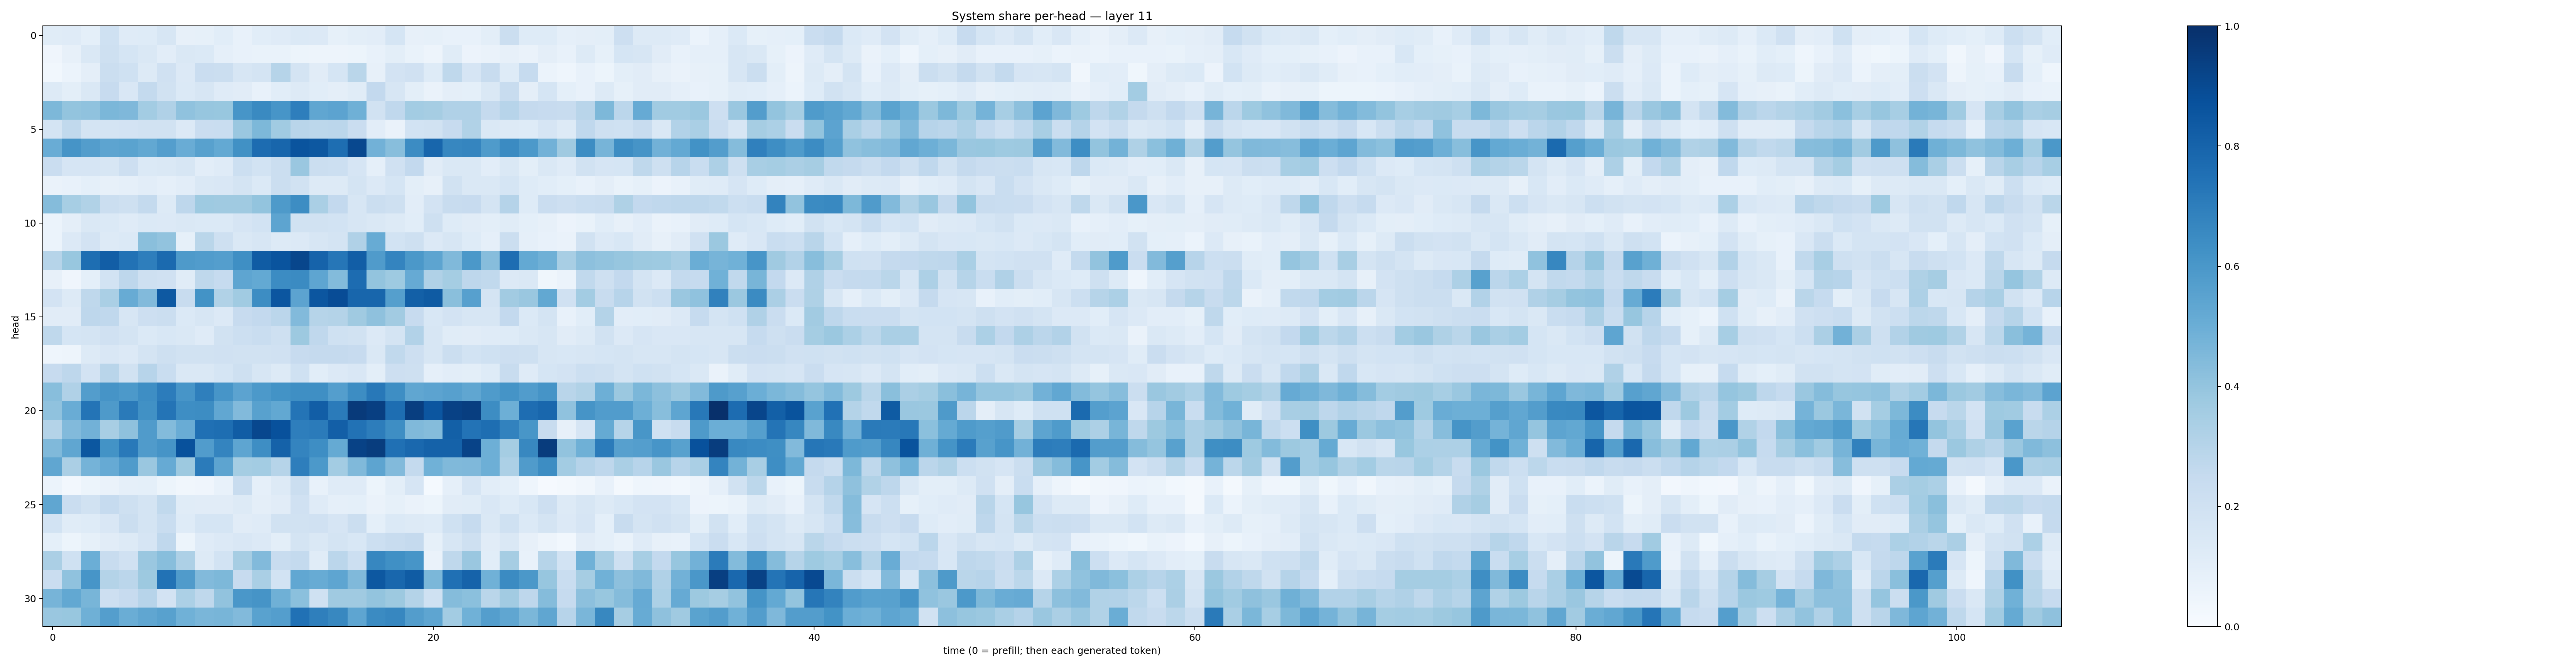

The data file committed next to this chart (first rows):
0.11621947, 0.11787569, 0.091470666, 0.20105883, 0.11989415, 0.12359259, 0.15670158, 0.079917654, 0.08245701, 0.10588078, 0.076548606, 0.1072596, 0.11725314, 0.13806194, 0.13635676, 0.08512025, 0.10056019, 0.101639904, 0.17149325, 0.079127826, 0.08301051, 0.07415898, 0.07538218, 0.099456444
0.03927, 0.079, 0.1451, 0.2065, 0.1704, 0.1416, 0.1019, 0.1421, 0.138, 0.08844, 0.07625, 0.06699, 0.06666, 0.05375, 0.04749, 0.04709, 0.05462, 0.07413, 0.1011, 0.06853, 0.05015, 0.116, 0.05543, 0.06362
0.03072, 0.05927, 0.09387, 0.2205, 0.2031, 0.1299, 0.1959, 0.1339, 0.2297, 0.2227, 0.1595, 0.1728, 0.2979, 0.1746, 0.1132, 0.1682, 0.289, 0.07843, 0.1828, 0.1986, 0.1234, 0.2728, 0.1678, 0.2412
0.1325, 0.09991, 0.1475, 0.2437, 0.1509, 0.2555, 0.194, 0.1369, 0.1629, 0.1189, 0.1119, 0.07044, 0.1063, 0.1326, 0.1072, 0.09518, 0.1161, 0.2601, 0.1608, 0.09873, 0.06355, 0.09578, 0.09365, 0.1415
0.4555, 0.4001, 0.4094, 0.4597, 0.4509, 0.3565, 0.3194, 0.4088, 0.3906, 0.3873, 0.6067, 0.6547, 0.6062, 0.6965, 0.5316, 0.5445, 0.491, 0.19, 0.2659, 0.3555, 0.3493, 0.3174, 0.319, 0.2527
0.1766, 0.2633, 0.1741, 0.1782, 0.1797, 0.1882, 0.1883, 0.133, 0.2295, 0.232, 0.3842, 0.4559, 0.3662, 0.2917, 0.2778, 0.2844, 0.2297, 0.1023, 0.06265, 0.1842, 0.1939, 0.2424, 0.3136, 0.1418
0.5048, 0.6124, 0.5729, 0.5427, 0.5503, 0.5261, 0.5679, 0.5053, 0.5583, 0.5215, 0.628, 0.7671, 0.7919, 0.863, 0.844, 0.7615, 0.9056, 0.4812, 0.4268, 0.6449, 0.7906, 0.667, 0.6692, 0.584
0.2302, 0.1646, 0.1654, 0.1636, 0.2131, 0.1388, 0.1477, 0.1588, 0.1034, 0.1177, 0.2153, 0.184, 0.2196, 0.3864, 0.2231, 0.2184, 0.1664, 0.08843, 0.1962, 0.2587, 0.1119, 0.1424, 0.1445, 0.1028
0.06284, 0.07059, 0.09157, 0.07918, 0.08785, 0.1032, 0.08955, 0.1047, 0.1479, 0.1495, 0.1722, 0.1399, 0.2248, 0.1889, 0.1261, 0.1314, 0.175, 0.1355, 0.1682, 0.0977, 0.07944, 0.1937, 0.1463, 0.1478
0.4342, 0.344, 0.3163, 0.2257, 0.2082, 0.2576, 0.1259, 0.2762, 0.3733, 0.3696, 0.3691, 0.401, 0.5898, 0.6407, 0.3363, 0.2581, 0.1635, 0.2209, 0.2034, 0.1043, 0.1804, 0.2402, 0.2434, 0.1727
0.0605, 0.09522, 0.146, 0.14, 0.1176, 0.1372, 0.1342, 0.1426, 0.1387, 0.1374, 0.1659, 0.186, 0.5423, 0.1888, 0.1946, 0.1836, 0.1633, 0.1446, 0.1265, 0.1079, 0.2039, 0.1242, 0.1116, 0.09925
0.06141, 0.136, 0.1801, 0.1292, 0.1387, 0.4235, 0.4045, 0.0839, 0.2888, 0.2097, 0.1477, 0.1582, 0.129, 0.1332, 0.1565, 0.1735, 0.3182, 0.5084, 0.1849, 0.2048, 0.1357, 0.1612, 0.1223, 0.08876
0.299, 0.3899, 0.7588, 0.8204, 0.7431, 0.697, 0.775, 0.5871, 0.5774, 0.5683, 0.6336, 0.8289, 0.8605, 0.9116, 0.8024, 0.7292, 0.822, 0.5811, 0.6744, 0.5962, 0.5424, 0.4455, 0.5964, 0.4298
0.08031, 0.03988, 0.09287, 0.1856, 0.2752, 0.2053, 0.1967, 0.1156, 0.2732, 0.25, 0.5369, 0.5207, 0.6451, 0.6497, 0.5385, 0.4385, 0.7676, 0.3996, 0.3734, 0.5121, 0.3174, 0.3528, 0.2757, 0.263
0.1829, 0.1271, 0.2714, 0.3377, 0.5108, 0.4429, 0.8432, 0.2365, 0.6185, 0.3163, 0.3648, 0.6421, 0.8541, 0.5449, 0.8524, 0.8906, 0.7911, 0.7916, 0.5642, 0.8126, 0.8335, 0.4223, 0.5614, 0.1766
0.1112, 0.1103, 0.2759, 0.2671, 0.1567, 0.2128, 0.2253, 0.1378, 0.1588, 0.1344, 0.246, 0.2593, 0.2839, 0.4423, 0.2993, 0.3068, 0.3708, 0.4115, 0.3631, 0.2438, 0.1525, 0.1825, 0.1611, 0.1565
0.2711, 0.171, 0.1766, 0.1962, 0.1758, 0.1373, 0.1538, 0.1428, 0.1211, 0.1893, 0.2184, 0.2338, 0.2097, 0.3756, 0.2662, 0.2012, 0.192, 0.133, 0.1755, 0.3088, 0.1611, 0.1134, 0.1127, 0.1206
0.04683, 0.05035, 0.1288, 0.1493, 0.1349, 0.1725, 0.2074, 0.1928, 0.1878, 0.1979, 0.1891, 0.1951, 0.1958, 0.244, 0.2537, 0.2508, 0.2455, 0.1467, 0.2655, 0.2118, 0.1578, 0.2228, 0.1856, 0.2017
0.2437, 0.2735, 0.1809, 0.2905, 0.1939, 0.2942, 0.231, 0.1471, 0.141, 0.1709, 0.2048, 0.1569, 0.1269, 0.2014, 0.107, 0.1335, 0.1507, 0.09857, 0.2125, 0.2058, 0.08695, 0.1044, 0.1006, 0.124
0.4263, 0.3194, 0.5725, 0.612, 0.592, 0.6377, 0.7039, 0.6061, 0.692, 0.6083, 0.5432, 0.5901, 0.618, 0.636, 0.6331, 0.5666, 0.6429, 0.7211, 0.6397, 0.5341, 0.5449, 0.5595, 0.5327, 0.5845
0.4084, 0.5053, 0.7351, 0.586, 0.7132, 0.6287, 0.7371, 0.6395, 0.6415, 0.531, 0.4429, 0.5559, 0.5254, 0.7371, 0.8224, 0.7108, 0.96, 0.9413, 0.7599, 0.9419, 0.8535, 0.9298, 0.9415, 0.6408
0.3076, 0.442, 0.484, 0.3431, 0.4112, 0.5802, 0.4388, 0.5046, 0.753, 0.7591, 0.8265, 0.9079, 0.8716, 0.6981, 0.7079, 0.8199, 0.7456, 0.7003, 0.6375, 0.4465, 0.4371, 0.8132, 0.7397, 0.759
0.4454, 0.5337, 0.8482, 0.6204, 0.7172, 0.5802, 0.6106, 0.8728, 0.5744, 0.6741, 0.5357, 0.6395, 0.8072, 0.6744, 0.6368, 0.5189, 0.9275, 0.9481, 0.7509, 0.7851, 0.8062, 0.8075, 0.9256, 0.4947
0.532, 0.3338, 0.4748, 0.5134, 0.581, 0.384, 0.5134, 0.3768, 0.7107, 0.5422, 0.3539, 0.3592, 0.2992, 0.6971, 0.5923, 0.3569, 0.4458, 0.5426, 0.4449, 0.255, 0.4859, 0.4478, 0.4523, 0.4938
0.06193, 0.02546, 0.05157, 0.06517, 0.08878, 0.09028, 0.05452, 0.03134, 0.04076, 0.07522, 0.2344, 0.0879, 0.1279, 0.2196, 0.07372, 0.1207, 0.1188, 0.05305, 0.1013, 0.1648, 0.01519, 0.08947, 0.1658, 0.1043
0.5323, 0.2288, 0.1935, 0.2463, 0.2038, 0.1768, 0.2621, 0.1151, 0.1115, 0.111, 0.1327, 0.0969, 0.1106, 0.196, 0.1195, 0.08697, 0.09036, 0.06486, 0.08549, 0.06461, 0.05373, 0.1113, 0.1138, 0.1487
0.1866, 0.1133, 0.1241, 0.1498, 0.222, 0.1793, 0.2334, 0.1242, 0.1693, 0.1703, 0.1105, 0.1204, 0.1899, 0.1923, 0.1972, 0.167, 0.2221, 0.09337, 0.1392, 0.1276, 0.1222, 0.2004, 0.2461, 0.1439
0.08991, 0.05393, 0.08216, 0.113, 0.1309, 0.1651, 0.2672, 0.05378, 0.1193, 0.1332, 0.1517, 0.1342, 0.09833, 0.1725, 0.1439, 0.1767, 0.1532, 0.2181, 0.2407, 0.2515, 0.08216, 0.1602, 0.2087, 0.1111
0.3321, 0.1994, 0.4993, 0.2405, 0.1953, 0.385, 0.4266, 0.3252, 0.1296, 0.1857, 0.3491, 0.4423, 0.2368, 0.2567, 0.1151, 0.2849, 0.2167, 0.6669, 0.6294, 0.609, 0.06553, 0.2717, 0.3867, 0.1092
0.2281, 0.4079, 0.6085, 0.3058, 0.2821, 0.3776, 0.7455, 0.581, 0.4447, 0.4538, 0.2425, 0.3369, 0.1852, 0.5312, 0.5088, 0.5361, 0.4461, 0.8461, 0.7854, 0.8307, 0.4575, 0.7503, 0.8045, 0.4876
0.4709, 0.5256, 0.4665, 0.214, 0.2433, 0.2947, 0.1827, 0.3316, 0.2728, 0.4045, 0.5991, 0.6123, 0.4918, 0.4214, 0.1995, 0.3694, 0.3686, 0.4013, 0.3758, 0.305, 0.2028, 0.4368, 0.4196, 0.2882
0.3834, 0.3902, 0.4911, 0.568, 0.5029, 0.532, 0.5556, 0.4876, 0.4639, 0.4674, 0.4431, 0.5531, 0.5664, 0.7484, 0.6951, 0.6605, 0.5374, 0.6508, 0.6661, 0.571, 0.537, 0.3581, 0.487, 0.5679
